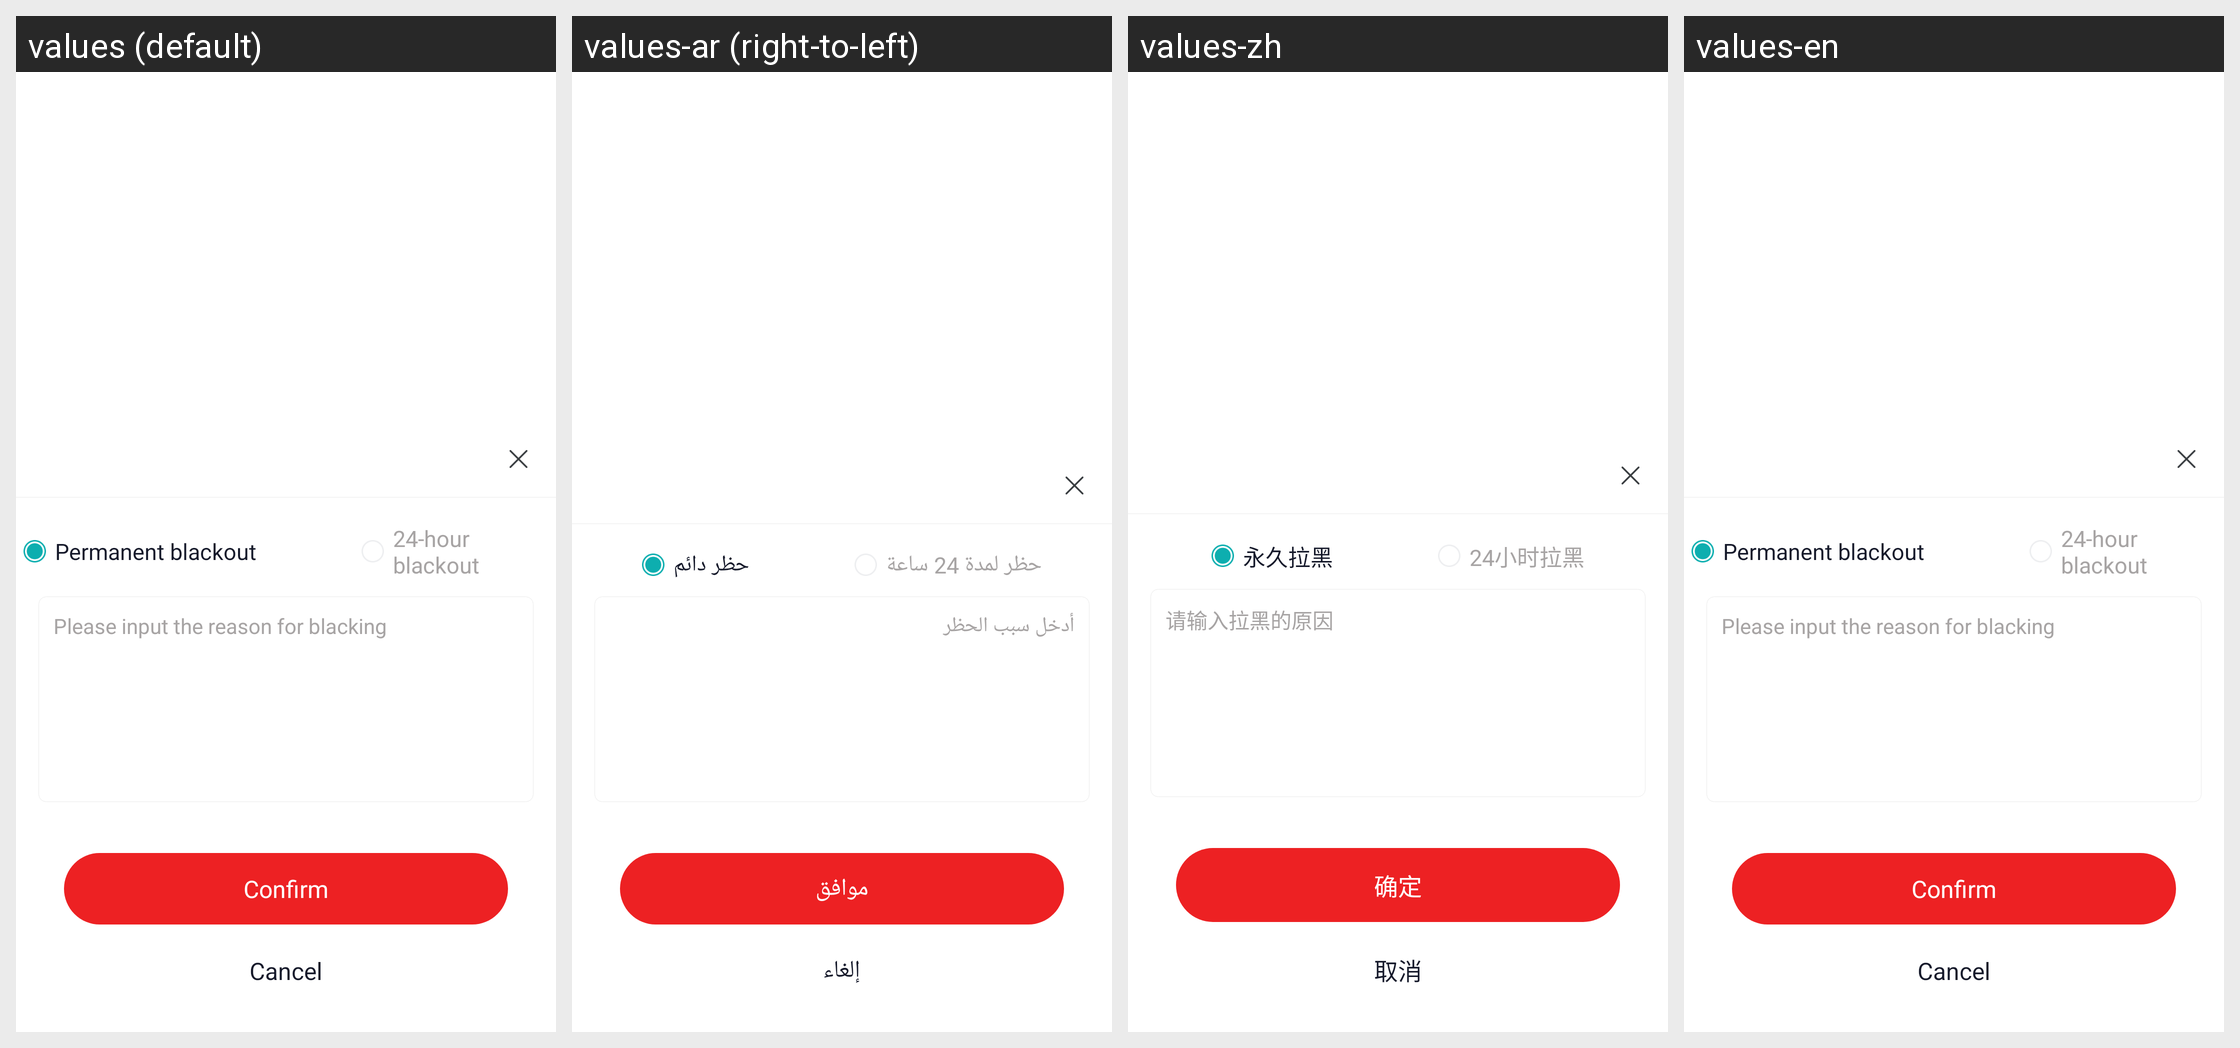

Here is an Android app screen in its default locale and in the app's own translations. Write out the translated-string differences for the strings that appear on this screen.
Android screen res/layout/sobot_online_pop_pull_black.xml rendered under 4 locales, left to right: values (default), values-ar (right-to-left), values-zh, values-en. Device: Nexus 5 (rendered at 1080×1920; each locale shown at half size, 540×960, under a caption strip naming it); theme Theme.MaterialComponents.DayNight.NoActionBar.
Strings drawn on this screen, with the default value and each locale's value (text and hints the layout hard-codes, and strings that could not be matched under every locale, appear in the picture but are not listed):

online_lahei_long
  values: Permanent blackout
  values-ar: حظر دائم
  values-zh: 永久拉黑
  values-en: Permanent blackout

online_lahei_24
  values: 24-hour blackout
  values-ar: حظر لمدة 24 ساعة
  values-zh: 24小时拉黑
  values-en: 24-hour blackout

online_lahei_reason_hint
  values: Please input the reason for blacking
  values-ar: أدخل سبب الحظر
  values-zh: 请输入拉黑的原因
  values-en: Please input the reason for blacking

online_ok
  values: Confirm
  values-ar: موافق
  values-zh: 确定
  values-en: Confirm

online_cancle
  values: Cancel
  values-ar: إلغاء
  values-zh: 取消
  values-en: Cancel
